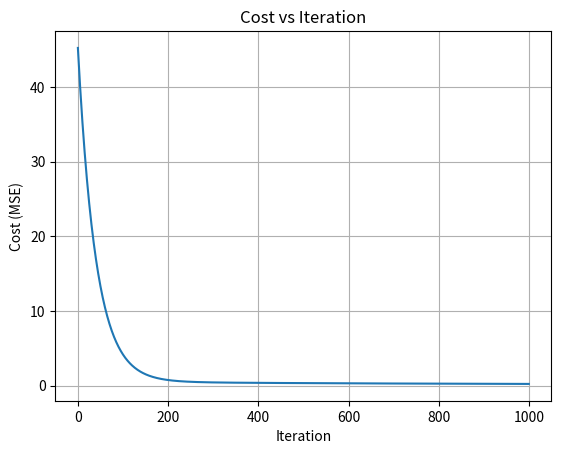

Python code for this plot:
import numpy as np
import matplotlib.pyplot as plt

# S1 : Generating dummy data
X = np.random.rand(100,1) # means 100 samples, 1 feature
y = 3 * X.squeeze() + 4 + np.random.randn(100) * 0.5 # y = 3x + 4 + noise

# S2 : Initialize Parameters
m = 10.0  # slope
b = 10.0  # intercept
alpha = 0.01  # learning rate
n = 1000  # total iterations
size = X.shape[0]  # number of samples

cost_history = []

# S3 : Gradient descent loop
for i in range(n) :
    y_pred = m * X.squeeze() + b
    error = y_pred - y

    # Compute gradients
    dm = (1 / size) * np.dot(error, X.squeeze())
    db =  (1 / size) * np.sum(error)

    # updated Parameters
    m = m - alpha * dm
    b = b - alpha * db

    # Compute and store loss
    loss = (1 / (2 * size)) * np.sum(error ** 2)
    cost_history.append(loss)

    if i % 100 == 0:
        print(f"Iteration {i}: Loss = {loss:.4f}, m = {m:.4f}, b = {b:.4f}")
        

# Step 4: Final Result
print(f"\nFinal model: y = {m:.2f}x + {b:.2f}")

# Step 5 : Plot cost bs Iterations
plt.plot(range(n), cost_history)
plt.xlabel('Iteration')
plt.ylabel('Cost (MSE)')
plt.title('Cost vs Iteration')
plt.grid(True)
plt.show()